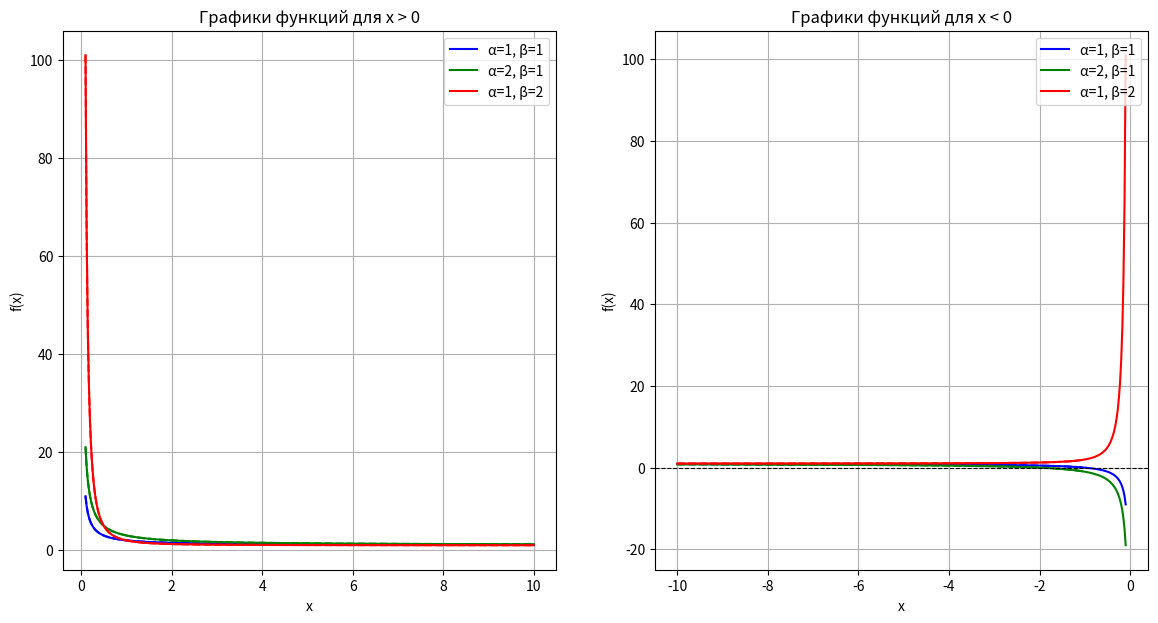

The matplotlib source for this figure:
import matplotlib.pyplot as plt
import numpy as np


# Функция для расчета f(x) = (x^β + α^β) / x^β
def f(x, alpha, beta):
    return (x ** beta + alpha ** beta) / x ** beta


# Подготовка значений x для различных интервалов
x_positive = np.linspace(0.1, 10, 400)
x_small = np.linspace(0.1, 1, 400)
x_large = np.linspace(1, 10, 400)
x_negative = np.linspace(-10, -0.1, 400)
x_infinity = np.linspace(-10, -1, 400)

# Настройка графиков
fig, axs = plt.subplots(1, 2, figsize=(14, 7))

# Графики для x > 0
for alpha, beta, color in [(1, 1, 'b'), (2, 1, 'g'), (1, 2, 'r')]:
    axs[0].plot(x_positive, f(x_positive, alpha, beta), color, label=f'α={alpha}, β={beta}')
    axs[0].plot(x_small, f(x_small, alpha, beta), color, linestyle='--')
    axs[0].plot(x_large, f(x_large, alpha, beta), color, linestyle='--')

axs[0].set_title('Графики функций для x > 0')
axs[0].set_xlabel('x')
axs[0].set_ylabel('f(x)')
axs[0].legend(loc='upper right')
axs[0].grid(True)

# Графики для x < 0
for alpha, beta, color in [(1, 1, 'b'), (2, 1, 'g'), (1, 2, 'r')]:
    axs[1].plot(x_negative, f(x_negative, alpha, beta), color, label=f'α={alpha}, β={beta}')
    axs[1].plot(x_infinity, f(x_infinity, alpha, beta), color, linestyle='--')

# Добавление линии f(x) = 0
axs[1].axhline(0, color='black', linewidth=0.8, linestyle='--')

axs[1].set_title('Графики функций для x < 0')
axs[1].set_xlabel('x')
axs[1].set_ylabel('f(x)')
axs[1].legend(loc='upper right')
axs[1].grid(True)

# Сохранение графиков в SVG
#plt.savefig('/mnt/data/functions_graphs.svg')

plt.show()


'''
1) Графики для x>0: Графики функций для различных комбинаций α и β 
(конкретно α=1, β=1; α=2, β=1; и α=1, β=2) показали, 
что функции ведут себя различно в зависимости от этих параметров. 
Включение врезок для малых и больших значений x помогло более детально 
изучить поведение функций в этих интервалах.

2) Графики для x<0: При построении графиков для отрицательных значений x, 
было интересно наблюдать, как функции ведут себя, стремясь к -∞. 
Включение прямой f(x)=0 помогло визуализировать, как функции приближаются к этой линии.

3) Графики для различных значений β при α=1: Эти графики продемонстрировали 
интересное поведение функций при различных значениях β, включая β=0.5, β=−0.5, и β=−1.5. 
Однако, при построении графиков возникли предупреждения, 
связанные с трудностями в вычислении значений функции для некоторых комбинаций α и β, 
особенно когда β принимает отрицательные значения.
'''